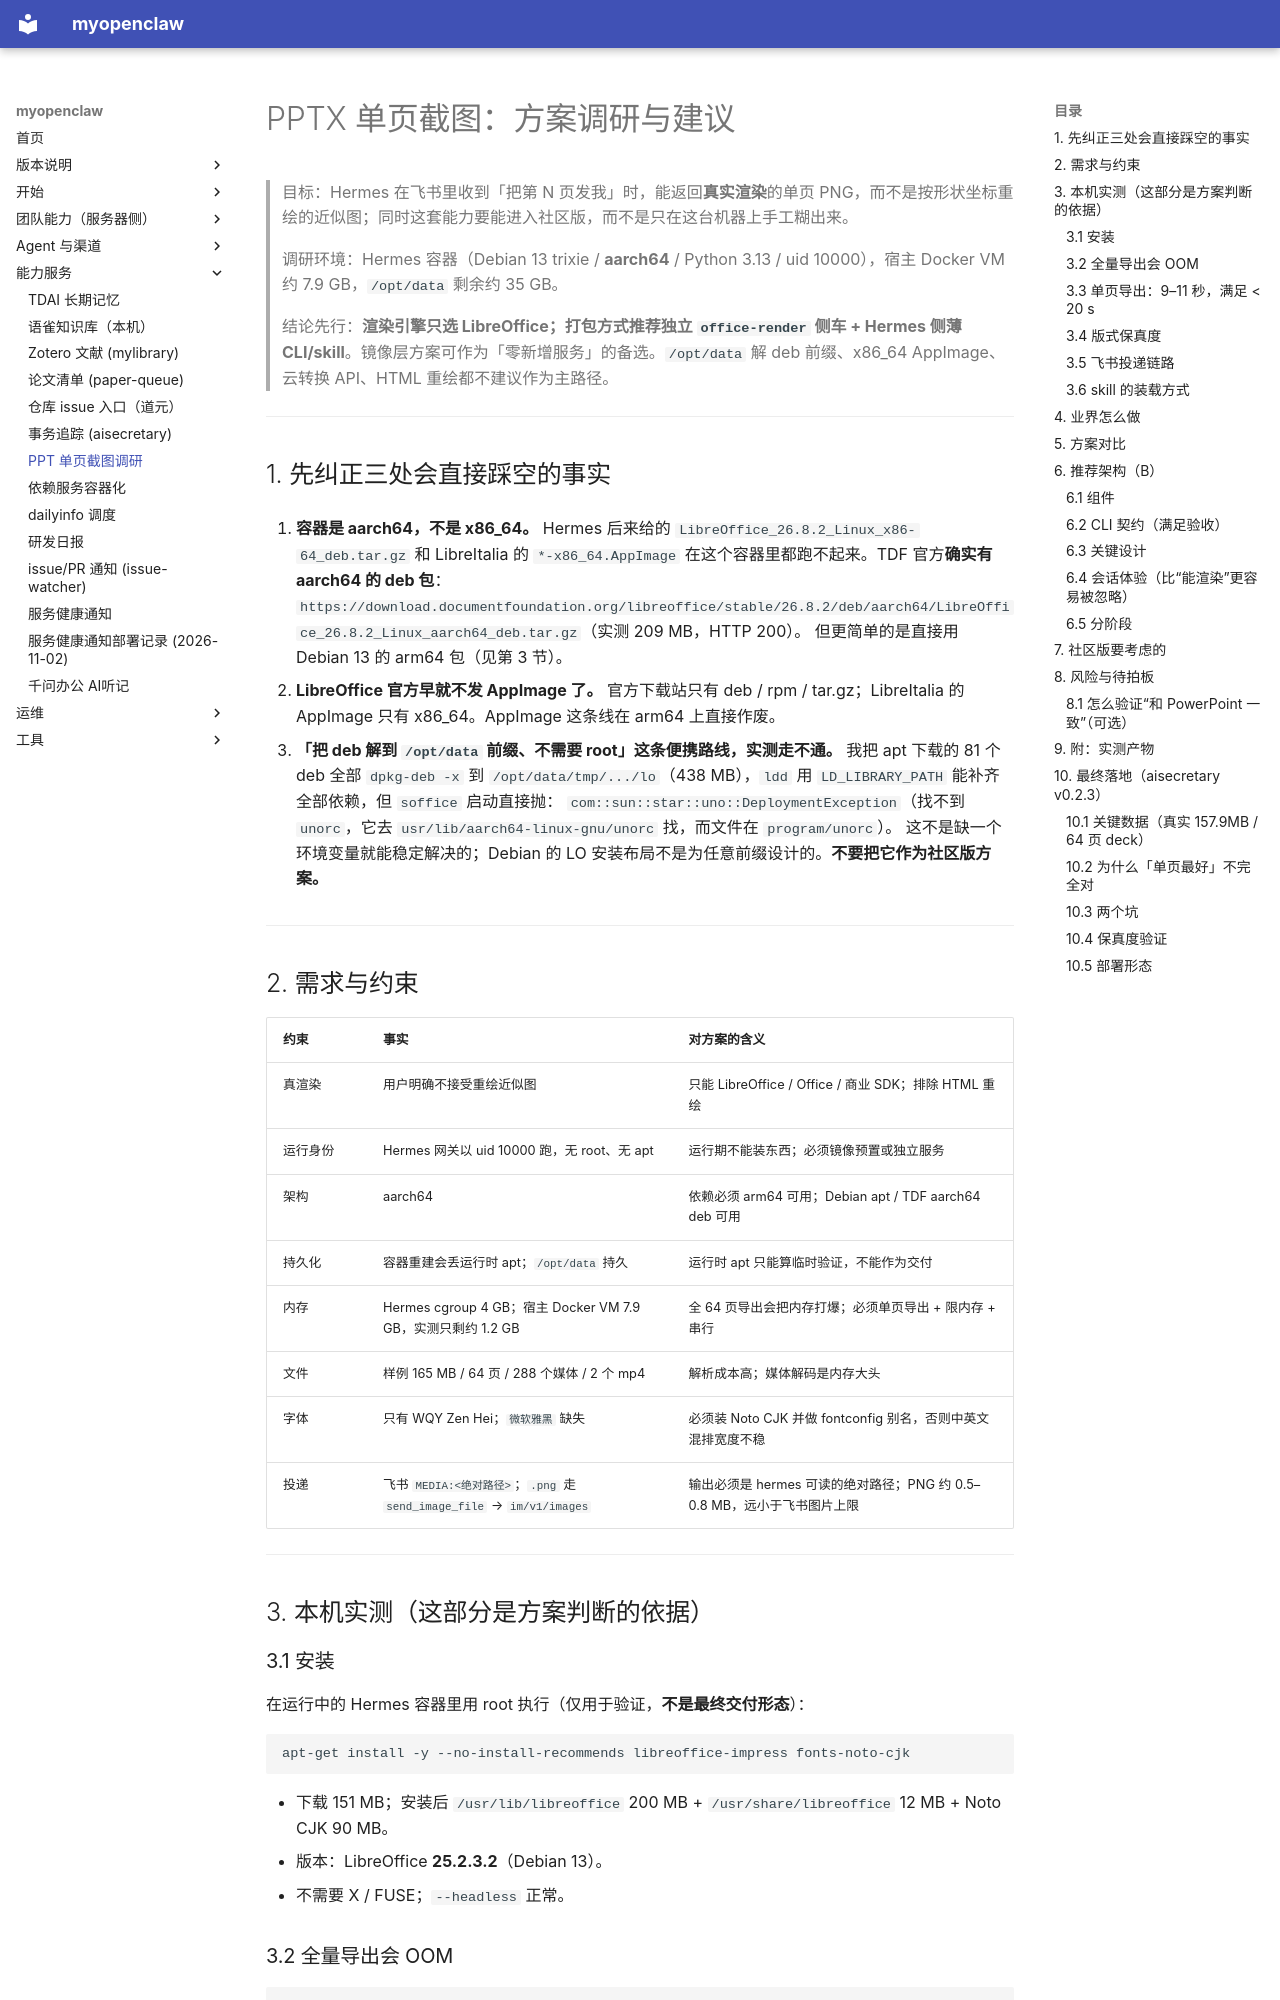

repository: OuyangWenyu/myopenclaw · page: pptx-slide-preview-research/index.html · generator: mkdocs

# PPTX 单页截图：方案调研与建议

> 目标：Hermes 在飞书里收到「把第 N 页发我」时，能返回**真实渲染**的单页 PNG，而不是按形状坐标重绘的近似图；同时这套能力要能进入社区版，而不是只在这台机器上手工糊出来。
>
> 调研环境：Hermes 容器（Debian 13 trixie / **aarch64** / Python 3.13 / uid 10000），宿主 Docker VM 约 7.9 GB，`/opt/data` 剩余约 35 GB。
>
> 结论先行：**渲染引擎只选 LibreOffice；打包方式推荐独立 `office-render` 侧车 + Hermes 侧薄 CLI/skill**。镜像层方案可作为「零新增服务」的备选。`/opt/data` 解 deb 前缀、x86_64 AppImage、云转换 API、HTML 重绘都不建议作为主路径。

---

## 1. 先纠正三处会直接踩空的事实

1. **容器是 aarch64，不是 x86_64。**
   Hermes 后来给的 `LibreOffice_26.8.2_Linux_x86-64_deb.tar.gz` 和 LibreItalia 的 `*-x86_64.AppImage` 在这个容器里都跑不起来。TDF 官方**确实有 aarch64 的 deb 包**：
   `https://download.documentfoundation.org/libreoffice/stable/26.8.2/deb/aarch64/LibreOffice_26.8.2_Linux_aarch64_deb.tar.gz`（实测 209 MB，HTTP 200）。
   但更简单的是直接用 Debian 13 的 arm64 包（见第 3 节）。

2. **LibreOffice 官方早就不发 AppImage 了。**
   官方下载站只有 deb / rpm / tar.gz；LibreItalia 的 AppImage 只有 x86_64。AppImage 这条线在 arm64 上直接作废。

3. **「把 deb 解到 `/opt/data` 前缀、不需要 root」这条便携路线，实测走不通。**
   我把 apt 下载的 81 个 deb 全部 `dpkg-deb -x` 到 `/opt/data/tmp/.../lo`（438 MB），`ldd` 用 `LD_LIBRARY_PATH` 能补齐全部依赖，但 `soffice` 启动直接抛：
   `com::sun::star::uno::DeploymentException`（找不到 `unorc`，它去 `usr/lib/aarch64-linux-gnu/unorc` 找，而文件在 `program/unorc`）。
   这不是缺一个环境变量就能稳定解决的；Debian 的 LO 安装布局不是为任意前缀设计的。**不要把它作为社区版方案。**

---

## 2. 需求与约束

| 约束 | 事实 | 对方案的含义 |
|---|---|---|
| 真渲染 | 用户明确不接受重绘近似图 | 只能 LibreOffice / Office / 商业 SDK；排除 HTML 重绘 |
| 运行身份 | Hermes 网关以 uid 10000 跑，无 root、无 apt | 运行期不能装东西；必须镜像预置或独立服务 |
| 架构 | aarch64 | 依赖必须 arm64 可用；Debian apt / TDF aarch64 deb 可用 |
| 持久化 | 容器重建会丢运行时 apt；`/opt/data` 持久 | 运行时 apt 只能算临时验证，不能作为交付 |
| 内存 | Hermes cgroup 4 GB；宿主 Docker VM 7.9 GB，实测只剩约 1.2 GB | 全 64 页导出会把内存打爆；必须单页导出 + 限内存 + 串行 |
| 文件 | 样例 165 MB / 64 页 / 288 个媒体 / 2 个 mp4 | 解析成本高；媒体解码是内存大头 |
| 字体 | 只有 WQY Zen Hei；`微软雅黑` 缺失 | 必须装 Noto CJK 并做 fontconfig 别名，否则中英文混排宽度不稳 |
| 投递 | 飞书 `MEDIA:<绝对路径>`；`.png` 走 `send_image_file` → `im/v1/images` | 输出必须是 hermes 可读的绝对路径；PNG 约 0.5–0.8 MB，远小于飞书图片上限 |

---

## 3. 本机实测（这部分是方案判断的依据）

### 3.1 安装

在运行中的 Hermes 容器里用 root 执行（仅用于验证，**不是最终交付形态**）：

```bash
apt-get install -y --no-install-recommends libreoffice-impress fonts-noto-cjk
```

- 下载 151 MB；安装后 `/usr/lib/libreoffice` 200 MB + `/usr/share/libreoffice` 12 MB + Noto CJK 90 MB。
- 版本：LibreOffice **25.2.3.2**（Debian 13）。
- 不需要 X / FUSE；`--headless` 正常。
